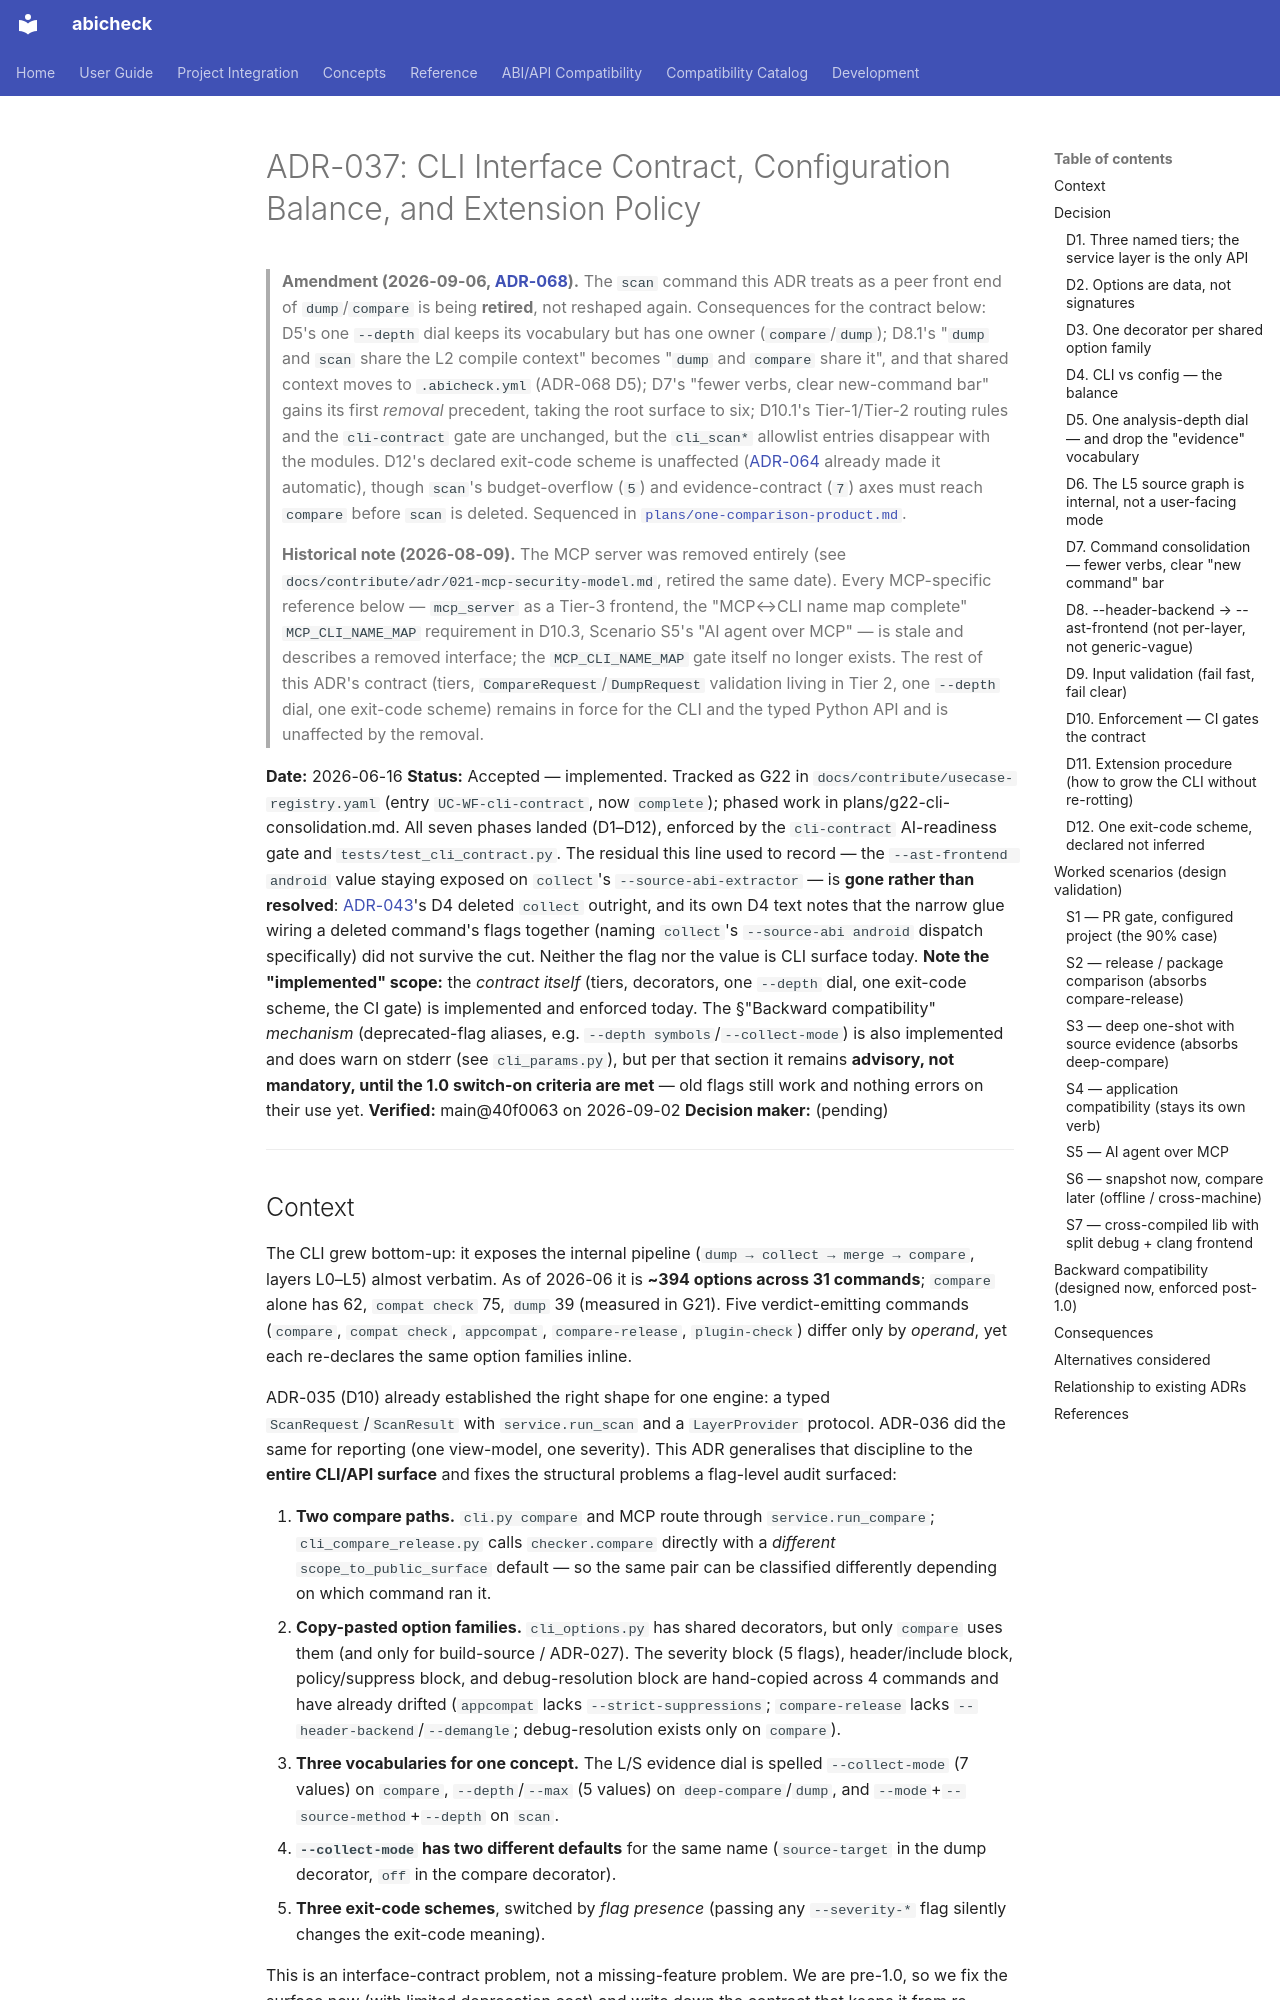

repository: abicheck/abicheck · page: contribute/adr/037-cli-interface-contract/index.html · generator: mkdocs

# ADR-037: CLI Interface Contract, Configuration Balance, and Extension Policy

> **Amendment (2026-09-06, [ADR-068](068-one-comparison-product-and-scan-retirement.md)).**
> The `scan` command this ADR treats as a peer front end of `dump`/`compare`
> is being **retired**, not reshaped again. Consequences for the contract
> below: D5's one `--depth` dial keeps its vocabulary but has one owner
> (`compare`/`dump`); D8.1's "`dump` and `scan` share the L2 compile context"
> becomes "`dump` and `compare` share it", and that shared context moves to
> `.abicheck.yml` (ADR-068 D5); D7's "fewer verbs, clear new-command bar"
> gains its first *removal* precedent, taking the root surface to six; D10.1's
> Tier-1/Tier-2 routing rules and the `cli-contract` gate are unchanged, but
> the `cli_scan*` allowlist entries disappear with the modules. D12's declared
> exit-code scheme is unaffected ([ADR-064](064-canonical-gate-algorithm-and-exit-decision.md)
> already made it automatic), though `scan`'s budget-overflow (`5`) and
> evidence-contract (`7`) axes must reach `compare` before `scan` is deleted.
> Sequenced in [`plans/one-comparison-product.md`](../plans/one-comparison-product.md).

> **Historical note (2026-08-09).** The MCP server was removed entirely
> (see `docs/contribute/adr/021-mcp-security-model.md`, retired the same
> date). Every MCP-specific reference below — `mcp_server` as a Tier-3
> frontend, the "MCP↔CLI name map complete" `MCP_CLI_NAME_MAP` requirement
> in D10.3, Scenario S5's "AI agent over MCP" — is stale and describes a
> removed interface; the `MCP_CLI_NAME_MAP` gate itself no longer exists.
> The rest of this ADR's contract (tiers, `CompareRequest`/`DumpRequest`
> validation living in Tier 2, one `--depth` dial, one exit-code scheme)
> remains in force for the CLI and the typed Python API and is unaffected
> by the removal.

**Date:** 2026-06-16
**Status:** Accepted — implemented. Tracked as G22 in
`docs/contribute/usecase-registry.yaml` (entry `UC-WF-cli-contract`, now
`complete`); phased work in
plans/g22-cli-consolidation.md. All seven
phases landed (D1–D12), enforced by the `cli-contract` AI-readiness gate and
`tests/test_cli_contract.py`. The residual this line used to record — the
`--ast-frontend android` value staying exposed on `collect`'s
`--source-abi-extractor` — is **gone rather than resolved**:
[ADR-043](043-cli-pre-1.0-surface-reset.md)'s D4 deleted `collect` outright,
and its own D4 text notes that the narrow glue wiring a deleted command's
flags together (naming `collect`'s `--source-abi android` dispatch
specifically) did not survive the cut. Neither the flag nor the value is CLI
surface today.
**Note the "implemented" scope:** the *contract itself* (tiers, decorators,
one `--depth` dial, one exit-code scheme, the CI gate) is implemented and
enforced today. The §"Backward compatibility" *mechanism* (deprecated-flag
aliases, e.g. `--depth symbols`/`--collect-mode`) is also implemented and does
warn on stderr (see `cli_params.py`), but per that section it remains
**advisory, not mandatory, until the 1.0 switch-on criteria are met** — old
flags still work and nothing errors on their use yet.
**Verified:** main@40f0063 on 2026-09-02
**Decision maker:** (pending)

---
